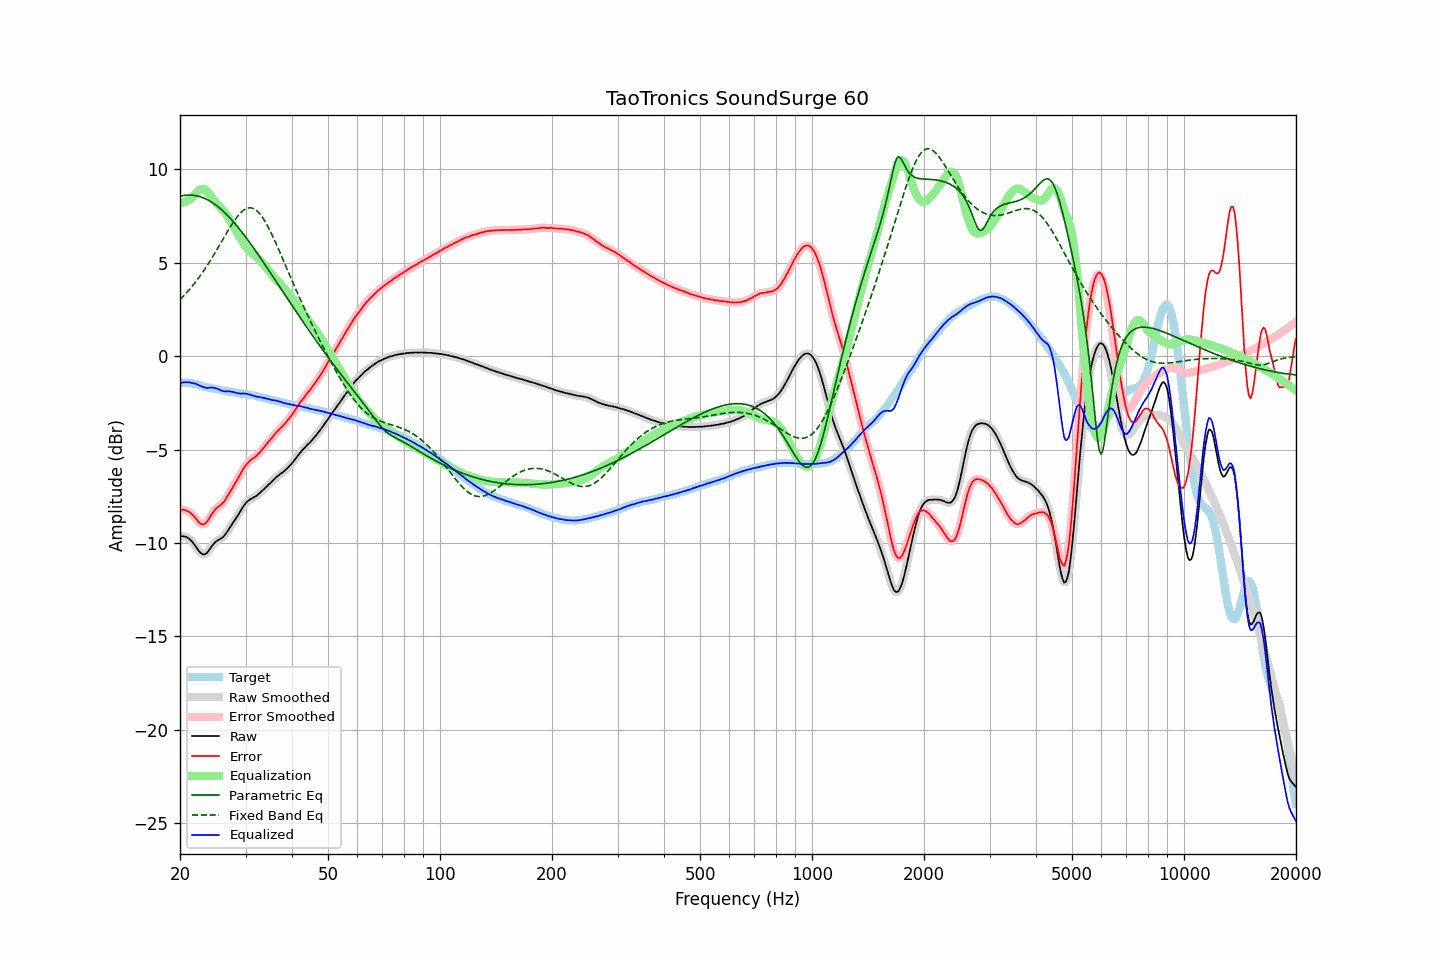

The data file committed next to this chart (first rows):
frequency, raw, error, smoothed, error_smoothed, equalization, parametric_eq, fixed_band_eq, equalized_raw, equalized_smoothed, target
20.00, -9.66, -8.25, -9.66, -8.24, 8.20, 8.57, 3.03, -1.46, -1.45, -1.42
20.20, -9.63, -8.22, -9.64, -8.22, 8.21, 8.58, 3.12, -1.42, -1.43, -1.42
20.40, -9.63, -8.22, -9.64, -8.22, 8.23, 8.60, 3.20, -1.40, -1.41, -1.42
20.61, -9.65, -8.24, -9.65, -8.24, 8.26, 8.61, 3.29, -1.39, -1.39, -1.42
20.81, -9.68, -8.27, -9.68, -8.27, 8.29, 8.62, 3.39, -1.39, -1.39, -1.42
21.02, -9.73, -8.32, -9.73, -8.31, 8.33, 8.62, 3.48, -1.40, -1.39, -1.42
21.23, -9.78, -8.35, -9.79, -8.36, 8.38, 8.62, 3.58, -1.40, -1.41, -1.44
21.44, -9.87, -8.43, -9.87, -8.42, 8.44, 8.62, 3.68, -1.43, -1.43, -1.45
21.66, -9.97, -8.50, -9.97, -8.50, 8.53, 8.61, 3.79, -1.44, -1.44, -1.47
21.87, -10.08, -8.60, -10.08, -8.60, 8.62, 8.60, 3.90, -1.46, -1.46, -1.49
22.09, -10.20, -8.71, -10.21, -8.70, 8.72, 8.59, 4.01, -1.48, -1.49, -1.50
22.31, -10.33, -8.81, -10.33, -8.81, 8.81, 8.57, 4.12, -1.52, -1.52, -1.53
22.54, -10.45, -8.90, -10.45, -8.90, 8.89, 8.55, 4.24, -1.56, -1.56, -1.55
22.76, -10.54, -8.98, -10.54, -8.97, 8.94, 8.52, 4.36, -1.61, -1.60, -1.57
22.99, -10.59, -9.00, -10.59, -9.00, 8.95, 8.49, 4.48, -1.64, -1.64, -1.60
23.22, -10.61, -8.99, -10.61, -8.98, 8.94, 8.46, 4.60, -1.67, -1.67, -1.63
23.45, -10.58, -8.93, -10.58, -8.93, 8.89, 8.42, 4.73, -1.69, -1.69, -1.66
23.69, -10.50, -8.84, -10.50, -8.83, 8.81, 8.38, 4.87, -1.70, -1.69, -1.67
23.92, -10.39, -8.70, -10.39, -8.70, 8.70, 8.33, 5.00, -1.69, -1.69, -1.69
24.16, -10.26, -8.56, -10.27, -8.57, 8.58, 8.28, 5.14, -1.68, -1.68, -1.70
24.40, -10.14, -8.42, -10.15, -8.43, 8.46, 8.23, 5.28, -1.68, -1.68, -1.72
24.65, -10.04, -8.31, -10.04, -8.30, 8.35, 8.17, 5.42, -1.69, -1.69, -1.74
24.89, -9.95, -8.19, -9.95, -8.20, 8.24, 8.11, 5.56, -1.71, -1.71, -1.76
25.14, -9.88, -8.11, -9.88, -8.12, 8.15, 8.05, 5.71, -1.74, -1.74, -1.77
25.39, -9.83, -8.04, -9.83, -8.05, 8.06, 7.98, 5.85, -1.77, -1.77, -1.79
25.65, -9.78, -7.99, -9.78, -7.98, 7.97, 7.91, 6.00, -1.81, -1.81, -1.80
25.91, -9.73, -7.91, -9.73, -7.91, 7.88, 7.83, 6.15, -1.85, -1.85, -1.83
26.16, -9.66, -7.82, -9.66, -7.82, 7.79, 7.75, 6.30, -1.87, -1.87, -1.84
26.43, -9.56, -7.72, -9.56, -7.71, 7.68, 7.67, 6.45, -1.88, -1.88, -1.85
26.69, -9.44, -7.57, -9.44, -7.57, 7.56, 7.58, 6.60, -1.88, -1.88, -1.88
26.96, -9.31, -7.43, -9.31, -7.43, 7.43, 7.50, 6.74, -1.88, -1.88, -1.89
27.23, -9.17, -7.28, -9.18, -7.28, 7.30, 7.40, 6.88, -1.88, -1.88, -1.90
27.50, -9.05, -7.15, -9.05, -7.14, 7.15, 7.31, 7.02, -1.90, -1.90, -1.91
27.77, -8.91, -6.98, -8.91, -6.99, 7.00, 7.21, 7.15, -1.91, -1.92, -1.93
28.05, -8.78, -6.84, -8.78, -6.85, 6.84, 7.11, 7.28, -1.94, -1.94, -1.94
28.33, -8.65, -6.69, -8.65, -6.70, 6.69, 7.01, 7.40, -1.96, -1.96, -1.96
28.62, -8.52, -6.56, -8.52, -6.55, 6.54, 6.91, 7.51, -1.99, -1.98, -1.97
28.90, -8.38, -6.39, -8.38, -6.39, 6.38, 6.80, 7.61, -2.00, -2.00, -1.99
29.19, -8.24, -6.24, -8.24, -6.24, 6.24, 6.69, 7.70, -2.00, -2.00, -2.01
29.48, -8.09, -6.08, -8.10, -6.09, 6.10, 6.58, 7.77, -1.99, -2.00, -2.01
29.78, -7.97, -5.96, -7.97, -5.95, 5.97, 6.47, 7.84, -2.00, -2.00, -2.02
30.08, -7.85, -5.83, -7.86, -5.83, 5.85, 6.35, 7.89, -2.00, -2.01, -2.03
30.38, -7.77, -5.73, -7.77, -5.73, 5.75, 6.24, 7.92, -2.02, -2.02, -2.05
30.68, -7.70, -5.65, -7.70, -5.64, 5.66, 6.12, 7.94, -2.05, -2.04, -2.06
30.99, -7.64, -5.56, -7.65, -5.57, 5.57, 6.00, 7.94, -2.07, -2.07, -2.09
31.30, -7.60, -5.51, -7.60, -5.50, 5.50, 5.88, 7.92, -2.10, -2.10, -2.10
31.61, -7.55, -5.45, -7.55, -5.44, 5.43, 5.76, 7.89, -2.12, -2.12, -2.11
31.93, -7.50, -5.38, -7.50, -5.37, 5.36, 5.64, 7.83, -2.15, -2.15, -2.13
32.24, -7.45, -5.29, -7.44, -5.29, 5.28, 5.51, 7.77, -2.17, -2.16, -2.16
32.57, -7.37, -5.20, -7.38, -5.20, 5.20, 5.39, 7.68, -2.18, -2.18, -2.18
32.89, -7.30, -5.11, -7.30, -5.11, 5.11, 5.26, 7.58, -2.19, -2.20, -2.19
33.22, -7.22, -5.01, -7.22, -5.01, 5.01, 5.14, 7.47, -2.21, -2.21, -2.22
33.55, -7.14, -4.91, -7.14, -4.91, 4.91, 5.01, 7.34, -2.23, -2.23, -2.23
33.89, -7.05, -4.80, -7.05, -4.80, 4.80, 4.88, 7.20, -2.25, -2.25, -2.26
34.23, -6.97, -4.70, -6.97, -4.69, 4.70, 4.75, 7.05, -2.27, -2.27, -2.28
34.57, -6.88, -4.59, -6.89, -4.59, 4.59, 4.62, 6.89, -2.29, -2.29, -2.30
34.92, -6.80, -4.49, -6.80, -4.49, 4.48, 4.50, 6.72, -2.32, -2.32, -2.32
35.27, -6.72, -4.39, -6.72, -4.38, 4.38, 4.37, 6.54, -2.34, -2.34, -2.34
35.62, -6.63, -4.28, -6.63, -4.28, 4.28, 4.24, 6.36, -2.35, -2.36, -2.36
35.97, -6.55, -4.17, -6.55, -4.17, 4.18, 4.11, 6.17, -2.37, -2.37, -2.38
... 635 more rows
